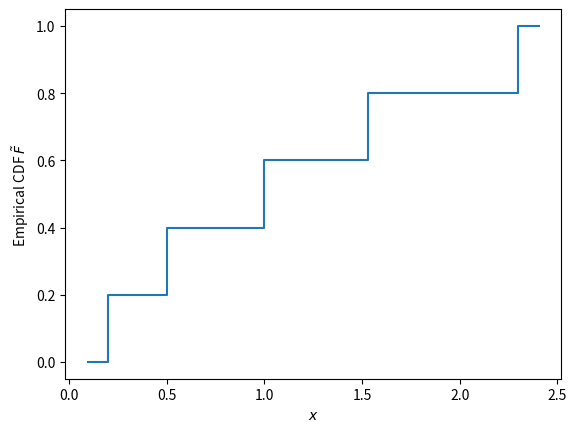

This chart was generated by the following Python code:

import matplotlib.pyplot as plt
from scipy import stats

sample = [1.0, 2.3, 1.53, 0.5, 0.2]
emp_dist = stats.ecdf(sample)

print(emp_dist)

ax = plt.subplot()
emp_dist.cdf.plot(ax)
ax.set_xlabel(r'$x$')
ax.set_ylabel(r'Empirical CDF $\tilde{F}$')
plt.savefig('empirical_distribution_example.svg')
plt.show()
